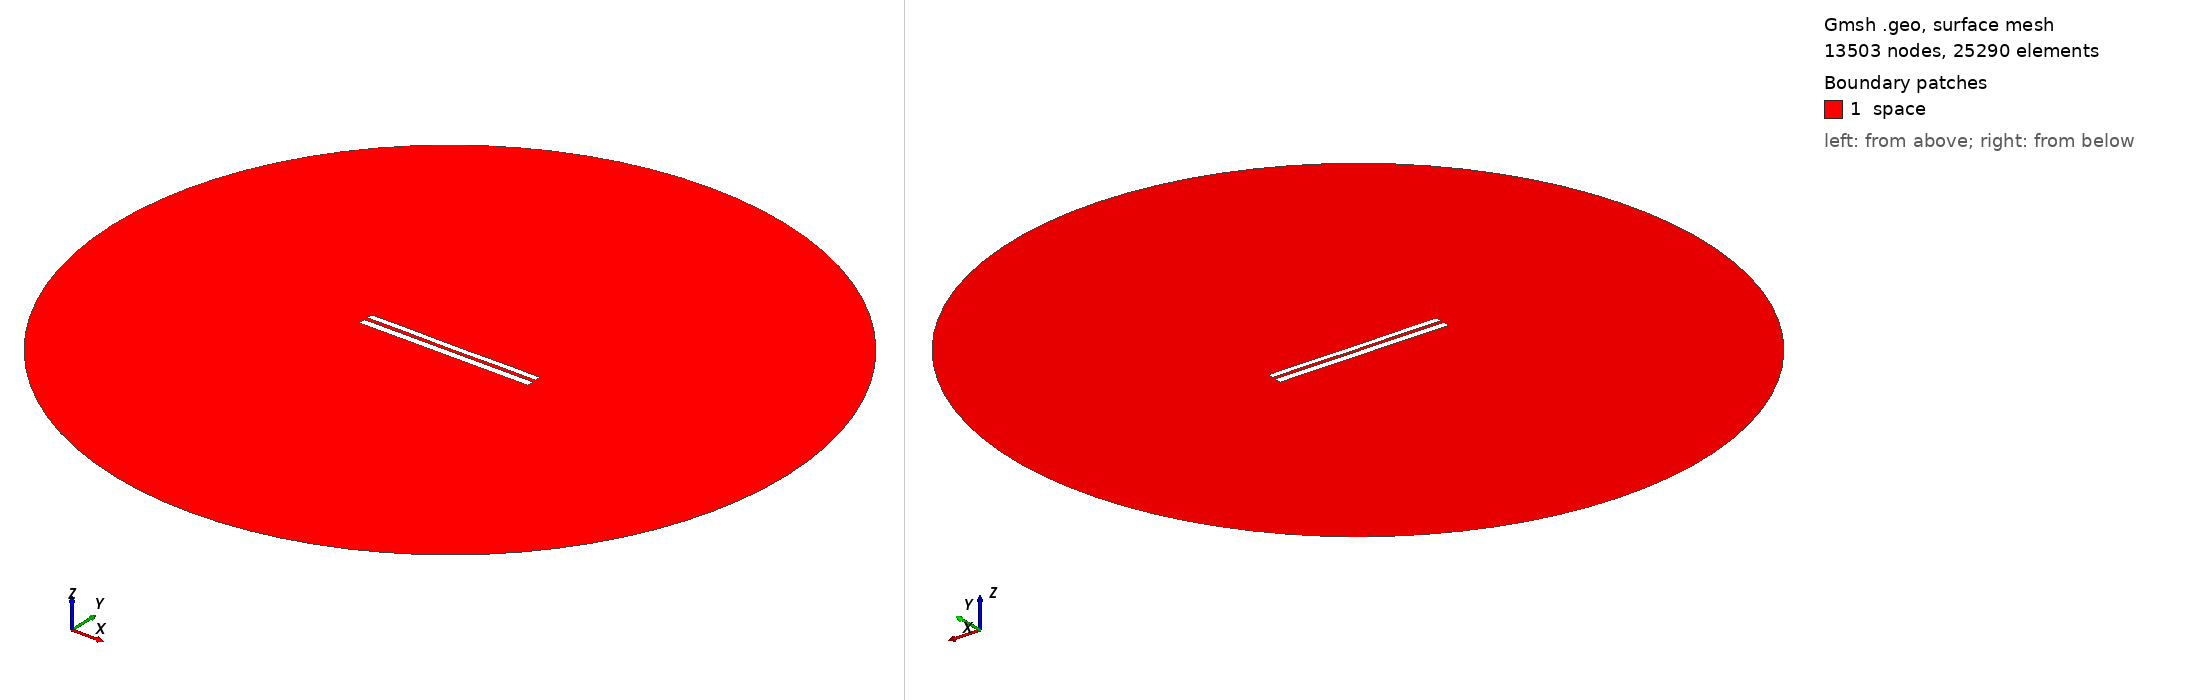

Gmsh geometry script, surface-meshed: 13503 nodes, 25290 surface elements. Boundary patches (legend numbers): 1 space. Left view from above one corner, right view from below the opposite corner. Legend entries are the model's physical surfaces. The drawing asked Gmsh for element sizes between 1% and 20% of the model's largest extent; the script's own settings can give other sizes.

=== 7664.geo (drawn) ===
//---------------------------------------
// Geometry kernel
//---------------------------------------

SetFactory("OpenCASCADE");



//---------------------------------------
// Parameters of the geometry
//---------------------------------------

// Overetch of the upper plate
overetch = 0.25;

// Distance between the plates
distance = 2.0;

// Discretization over the x axis (for the deformation)
nx = 50; 

// Length of the plate
L = 100 - overetch; 

// Number of modes
n = 4; 

// 1st mode coefficient
coeff(1) = -0.075;
beta(1) = 0.596864 * 3.1415926535 / L;

// 2nd mode coefficient
coeff(2) = -0.075;
beta(2) = 1.49418 * 3.1415926535 / L;

// 3rd mode coefficient
coeff(3) = 0.0;
beta(3) = 2.50025 * 3.1415926535 / L;

// 4th mode coefficient
coeff(4) = 0.07499999999999998;
beta(4) = 3.49999 * 3.1415926535 / L;



//---------------------------------------
// Upper plate (deformed rectangle)
//---------------------------------------

// Coordiantes of the upper plate
xmin = -50;
xmax = 50 - overetch;

// Height of the upper plate
yheight = 4 - 2 * overetch;

// Indexes of the points
UpperID[] = {};
LowerID[] = {};
LeftID[] = {};
RightID[] = {};

// Point index
p = 1;

// Horizontal edges
For i In {1:nx}
    x = xmin + (i-1)*(xmax - xmin)/(nx-1);

    y_bottom = distance / 2 + overetch;
    For j In {1:n}
        C = (Cosh(beta(j)*L) + Cos(beta(j)*L)) / (Sinh(beta(j)*L) + Sin(beta(j)*L));
        y_bottom  = y_bottom + coeff(j) * (Cosh(beta(j)*(x+50)) - Cos(beta(j)*(x+50)) - C * (Sinh(beta(j)*(x+50)) - Sin(beta(j)*(x+50))));
    EndFor

    y_top = y_bottom + yheight;

    Point(p) = {x, y_top, 0, 1.0};
    UpperID[i] = p;
    p = p + 1;

    Point(p) = {x, y_bottom, 0, 1.0};
    LowerID[i] = p;
    p = p + 1;
EndFor

// Create point lists
UpperPts[] = {}; LowerPts[] = {};
For i In {1:nx}
  UpperPts[] += {UpperID[i]};
  LowerPts[] += {LowerID[i]};
EndFor

// Build splines
Spline(1) = {UpperPts[]};
Spline(2) = {LowerPts[]};
Line(3) = {LowerPts[nx-1], UpperPts[nx-1]};
Line(4) = {LowerPts[0], UpperPts[0]};

// Build the plane surface
Curve Loop(1) = {2, 3, -1, -4};
Plane Surface(1) = {1};



//---------------------------------------
// Lower plate (rectangle)
//---------------------------------------

// Vertices
Point(1001) = {-50, -1, 0, 1.0};
Point(1002) = { 50, -1, 0, 1.0};
Point(1003) = { 50,  -5, 0, 1.0};
Point(1004) = {-50,  -5, 0, 1.0};

// Edges
Line(5) = {1001, 1002};
Line(6) = {1002, 1003};
Line(7) = {1003, 1004};
Line(8) = {1004, 1001};

// Plane surface
Line Loop(2) = {5, 6, 7, 8};
Plane Surface(2) = {2}; 



//---------------------------------------
// Outer (fictious) boundary
//---------------------------------------

// Points
Point(1005) = {0, 0, 0};       // Center
Point(1006) = {200, 0, 0};     // Start point
Point(1007) = {0, 200, 0};     // 90 degrees
Point(1008) = {-200, 0, 0};    // 180 degrees
Point(1009) = {0, -200, 0};    // 270 degrees

// Circle arcs (each needs start, center, end)
Circle(9) = {1006, 1005, 1007};
Circle(10) = {1007, 1005, 1008};
Circle(11) = {1008, 1005, 1009};
Circle(12) = {1009, 1005, 1006};

// Plane surface for the entire domain
Curve Loop(3) = {9, 10, 11, 12};
Surface(3) = {3};

// Subtract the plates from the whole domain to obtain the actual domain where we want to solve the equations
BooleanDifference{ Surface{3}; Delete; }{ Surface{1}; Surface{2}; Delete; }




//---------------------------------------
// Transfinite Lines/Curves
//---------------------------------------

// Set the number of points on the boundaries
r = 7;

// Plates
Transfinite Curve {1, 2} = 50*r Using Progression 1;
Transfinite Curve {3, 4} = 2*r Using Progression 1;
Transfinite Line {5, 7} = 50*r Using Progression 1;
Transfinite Line {6, 8} = 2*r Using Progression 1;

// Outer boundary
Transfinite Line {9, 10, 11, 12} = 20 Using Progression 1;



//---------------------------------------
// Physical groups
//---------------------------------------                

// Physical curves (boundaries)
Physical Line("force_segment", 10) = {2};
Physical Line("upper_plate", 11) = {1, 3, 4};
Physical Line("lower_plate", 12) = {5, 6, 7, 8};
Physical Line("boundary", 20) = {9, 10, 11, 12};

// Physical Surfaces
Physical Surface("space", 30) = {3};



//---------------------------------------
// 6. Generate the Mesh
//---------------------------------------

// 2D mesh generation
Mesh 2;
